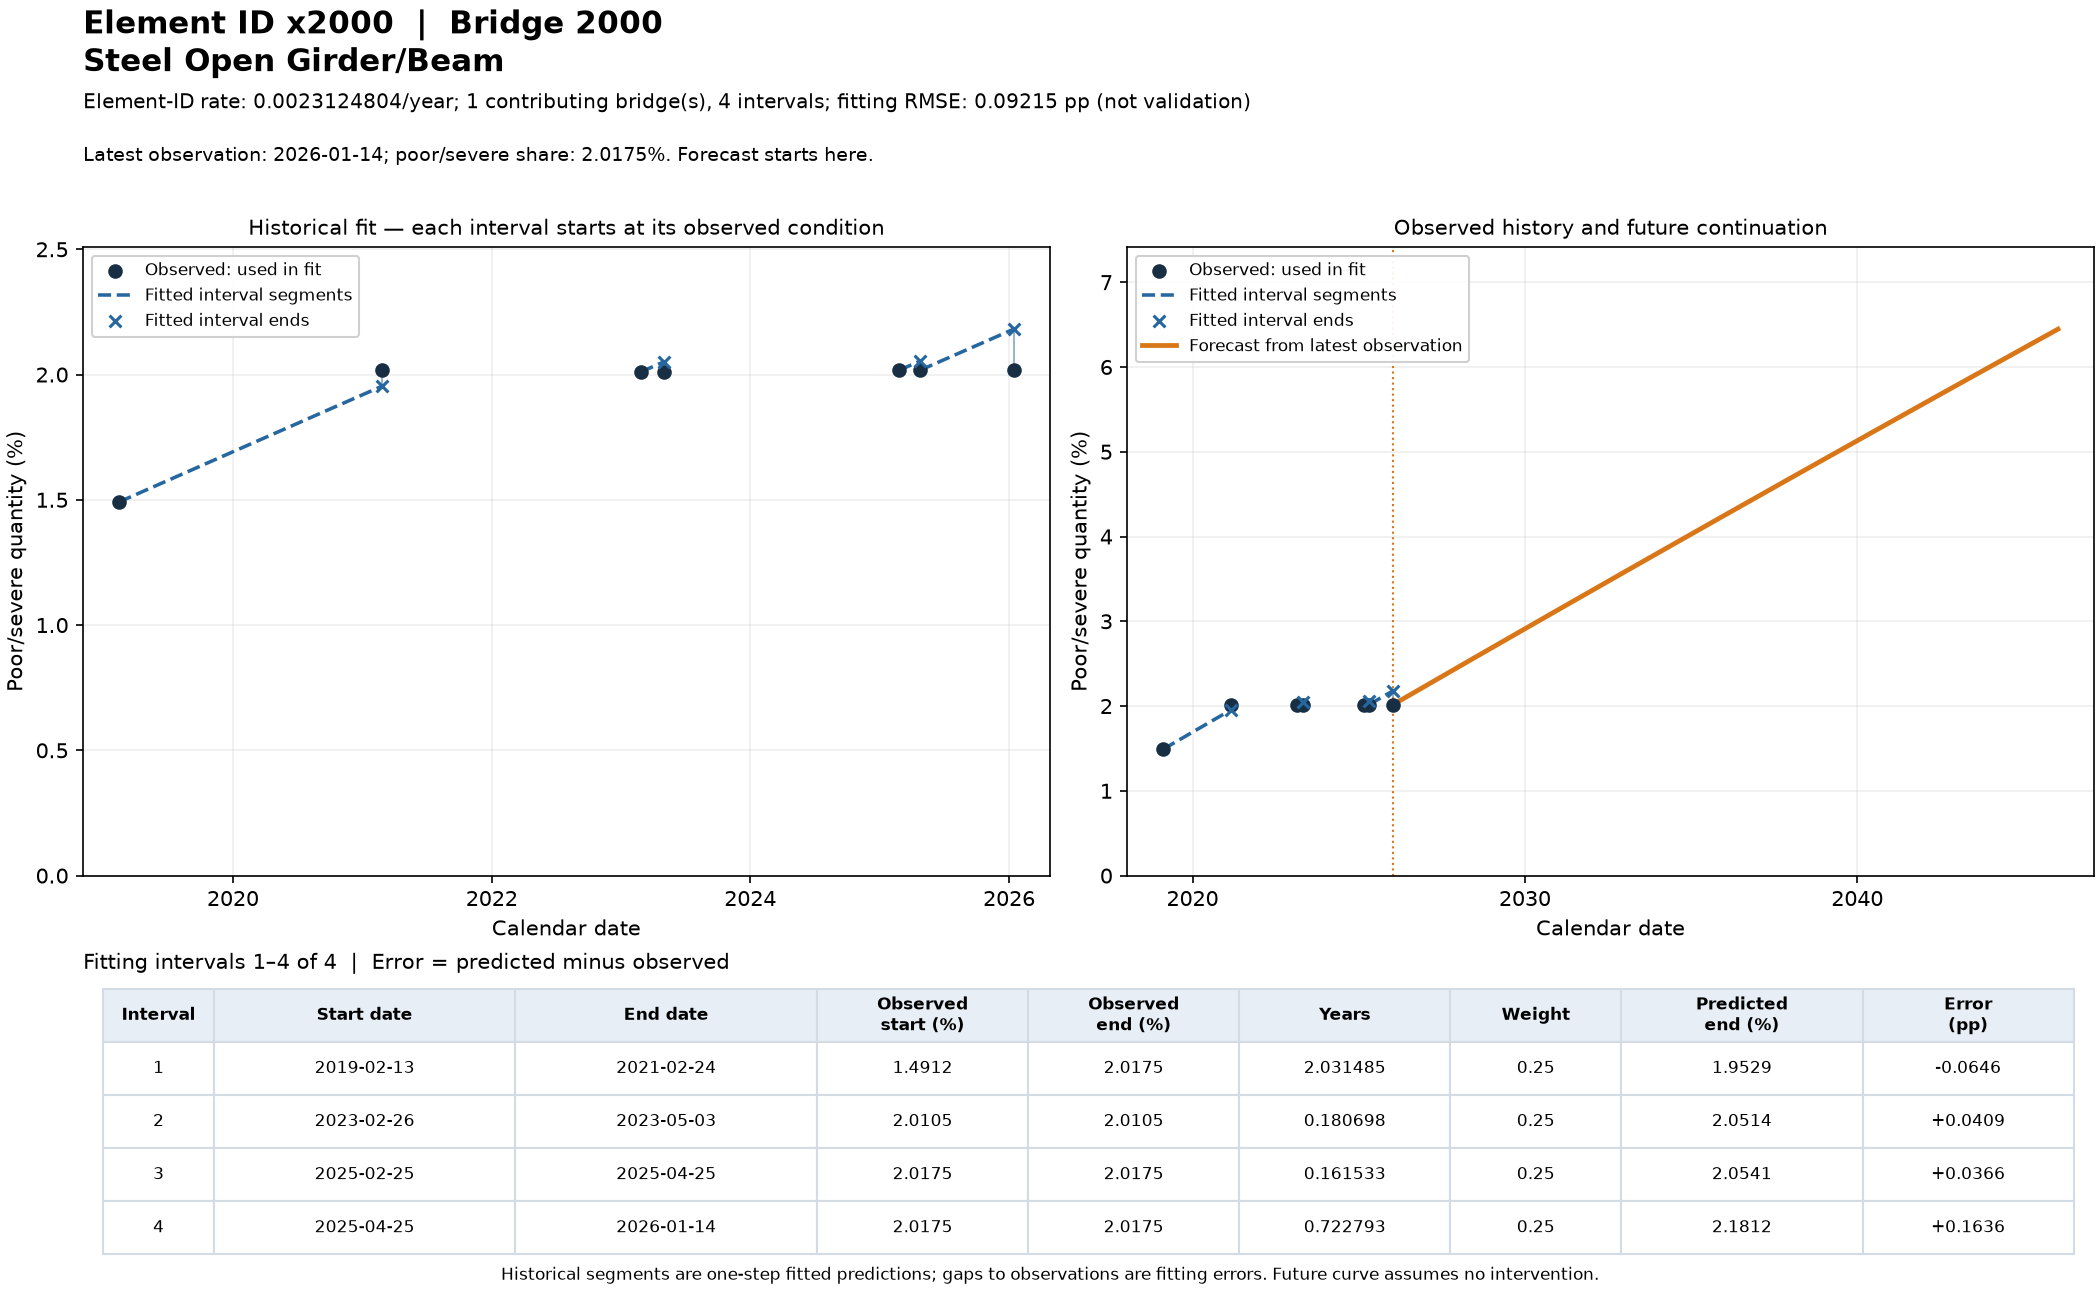

Data behind this chart, as committed beside it:
bridge_id, element_id, forecast_origin_date, forecast_initial_share, horizon_years, date, poor_severe_percent
2000, x2000, 2026-01-14, 0.02018, 0.0, 2026-01-14 00:00:00.000000000, 2.018
2000, x2000, 2026-01-14, 0.02018, 0.1, 2026-02-19 12:36:00.000000000, 2.04
2000, x2000, 2026-01-14, 0.02018, 0.2, 2026-03-28 01:12:00.000000000, 2.063
2000, x2000, 2026-01-14, 0.02018, 0.3, 2026-05-03 13:48:00.000000000, 2.085
2000, x2000, 2026-01-14, 0.02018, 0.4, 2026-06-09 02:24:00.000000000, 2.108
2000, x2000, 2026-01-14, 0.02018, 0.5, 2026-07-15 15:00:00.000000000, 2.131
2000, x2000, 2026-01-14, 0.02018, 0.6, 2026-08-21 03:36:00.000000000, 2.153
2000, x2000, 2026-01-14, 0.02018, 0.7, 2026-09-26 16:12:00.000000000, 2.176
2000, x2000, 2026-01-14, 0.02018, 0.8, 2026-11-02 04:48:00.000000000, 2.199
2000, x2000, 2026-01-14, 0.02018, 0.9, 2026-12-08 17:24:00.000000000, 2.221
2000, x2000, 2026-01-14, 0.02018, 1.0, 2027-01-14 06:00:00.000000000, 2.244
2000, x2000, 2026-01-14, 0.02018, 1.1, 2027-02-19 18:36:00.000000000, 2.266
2000, x2000, 2026-01-14, 0.02018, 1.2, 2027-03-28 07:12:00.000000008, 2.289
2000, x2000, 2026-01-14, 0.02018, 1.3, 2027-05-03 19:48:00.000000000, 2.312
2000, x2000, 2026-01-14, 0.02018, 1.4, 2027-06-09 08:24:00.000000000, 2.334
2000, x2000, 2026-01-14, 0.02018, 1.5, 2027-07-15 21:00:00.000000000, 2.357
2000, x2000, 2026-01-14, 0.02018, 1.6, 2027-08-21 09:36:00.000000000, 2.379
2000, x2000, 2026-01-14, 0.02018, 1.7, 2027-09-26 22:12:00.000000008, 2.402
2000, x2000, 2026-01-14, 0.02018, 1.8, 2027-11-02 10:48:00.000000000, 2.425
2000, x2000, 2026-01-14, 0.02018, 1.9, 2027-12-08 23:24:00.000000000, 2.447
2000, x2000, 2026-01-14, 0.02018, 2.0, 2028-01-14 12:00:00.000000000, 2.47
2000, x2000, 2026-01-14, 0.02018, 2.1, 2028-02-20 00:36:00.000000000, 2.492
2000, x2000, 2026-01-14, 0.02018, 2.2, 2028-03-27 13:12:00.000000008, 2.515
2000, x2000, 2026-01-14, 0.02018, 2.3, 2028-05-03 01:48:00.000000000, 2.537
2000, x2000, 2026-01-14, 0.02018, 2.4, 2028-06-08 14:24:00.000000008, 2.56
2000, x2000, 2026-01-14, 0.02018, 2.5, 2028-07-15 03:00:00.000000000, 2.582
2000, x2000, 2026-01-14, 0.02018, 2.6, 2028-08-20 15:36:00.000000000, 2.605
2000, x2000, 2026-01-14, 0.02018, 2.7, 2028-09-26 04:12:00.000000008, 2.627
2000, x2000, 2026-01-14, 0.02018, 2.8, 2028-11-01 16:48:00.000000000, 2.65
2000, x2000, 2026-01-14, 0.02018, 2.9, 2028-12-08 05:24:00.000000008, 2.672
2000, x2000, 2026-01-14, 0.02018, 3.0, 2029-01-13 18:00:00.000000000, 2.695
2000, x2000, 2026-01-14, 0.02018, 3.1, 2029-02-19 06:36:00.000000008, 2.717
2000, x2000, 2026-01-14, 0.02018, 3.2, 2029-03-27 19:12:00.000000000, 2.74
2000, x2000, 2026-01-14, 0.02018, 3.3, 2029-05-03 07:48:00.000000000, 2.762
2000, x2000, 2026-01-14, 0.02018, 3.4, 2029-06-08 20:24:00.000000008, 2.785
2000, x2000, 2026-01-14, 0.02018, 3.5, 2029-07-15 09:00:00.000000000, 2.807
2000, x2000, 2026-01-14, 0.02018, 3.6, 2029-08-20 21:36:00.000000008, 2.83
2000, x2000, 2026-01-14, 0.02018, 3.7, 2029-09-26 10:12:00.000000000, 2.852
2000, x2000, 2026-01-14, 0.02018, 3.8, 2029-11-01 22:48:00.000000000, 2.875
2000, x2000, 2026-01-14, 0.02018, 3.9, 2029-12-08 11:24:00.000000008, 2.897
2000, x2000, 2026-01-14, 0.02018, 4.0, 2030-01-14 00:00:00.000000000, 2.92
2000, x2000, 2026-01-14, 0.02018, 4.1, 2030-02-19 12:36:00.000000008, 2.942
2000, x2000, 2026-01-14, 0.02018, 4.2, 2030-03-28 01:12:00.000000000, 2.965
2000, x2000, 2026-01-14, 0.02018, 4.3, 2030-05-03 13:48:00.000000000, 2.987
2000, x2000, 2026-01-14, 0.02018, 4.4, 2030-06-09 02:24:00.000000008, 3.009
2000, x2000, 2026-01-14, 0.02018, 4.5, 2030-07-15 15:00:00.000000000, 3.032
2000, x2000, 2026-01-14, 0.02018, 4.6, 2030-08-21 03:36:00.000000008, 3.054
2000, x2000, 2026-01-14, 0.02018, 4.7, 2030-09-26 16:12:00.000000000, 3.077
2000, x2000, 2026-01-14, 0.02018, 4.8, 2030-11-02 04:48:00.000000025, 3.099
2000, x2000, 2026-01-14, 0.02018, 4.9, 2030-12-08 17:24:00.000000008, 3.122
2000, x2000, 2026-01-14, 0.02018, 5.0, 2031-01-14 06:00:00.000000000, 3.144
2000, x2000, 2026-01-14, 0.02018, 5.1, 2031-02-19 18:36:00.000000008, 3.166
2000, x2000, 2026-01-14, 0.02018, 5.2, 2031-03-28 07:12:00.000000000, 3.189
2000, x2000, 2026-01-14, 0.02018, 5.3, 2031-05-03 19:48:00.000000025, 3.211
2000, x2000, 2026-01-14, 0.02018, 5.4, 2031-06-09 08:24:00.000000008, 3.233
2000, x2000, 2026-01-14, 0.02018, 5.5, 2031-07-15 21:00:00.000000000, 3.256
2000, x2000, 2026-01-14, 0.02018, 5.6, 2031-08-21 09:36:00.000000008, 3.278
2000, x2000, 2026-01-14, 0.02018, 5.7, 2031-09-26 22:12:00.000000017, 3.301
2000, x2000, 2026-01-14, 0.02018, 5.8, 2031-11-02 10:48:00.000000025, 3.323
2000, x2000, 2026-01-14, 0.02018, 5.9, 2031-12-08 23:23:59.999999991, 3.345
... 141 more rows
